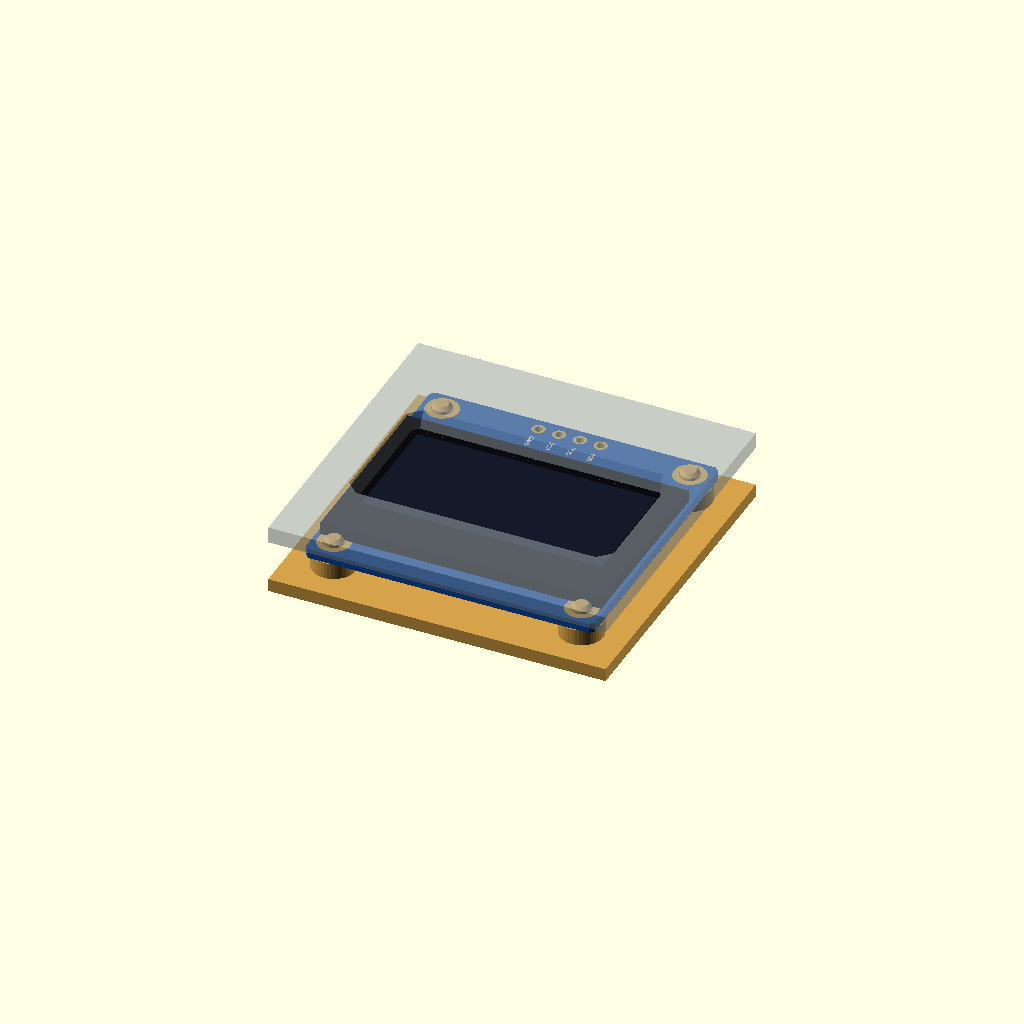
Cell 1: rendered with the file's own defaults.
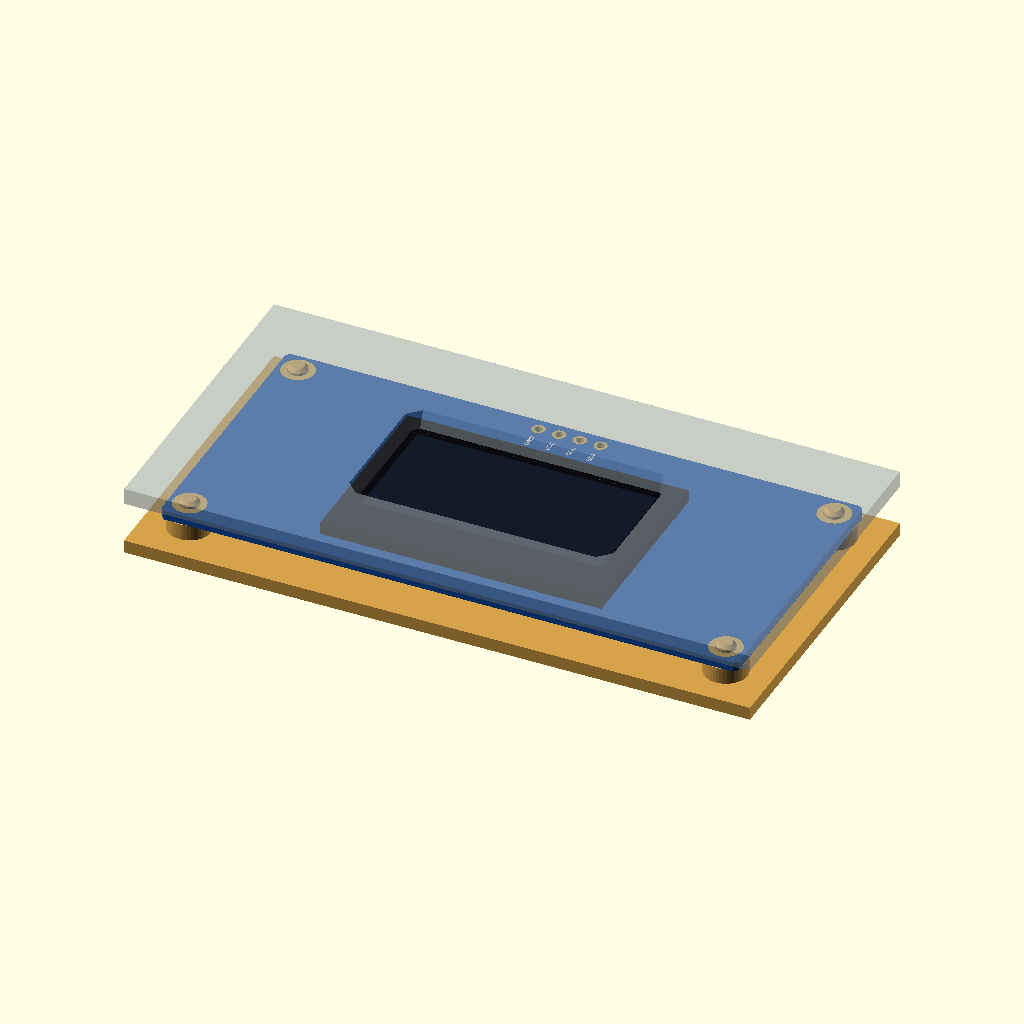
Cell 2 — b_w set to 70.8, the other parameters unchanged.
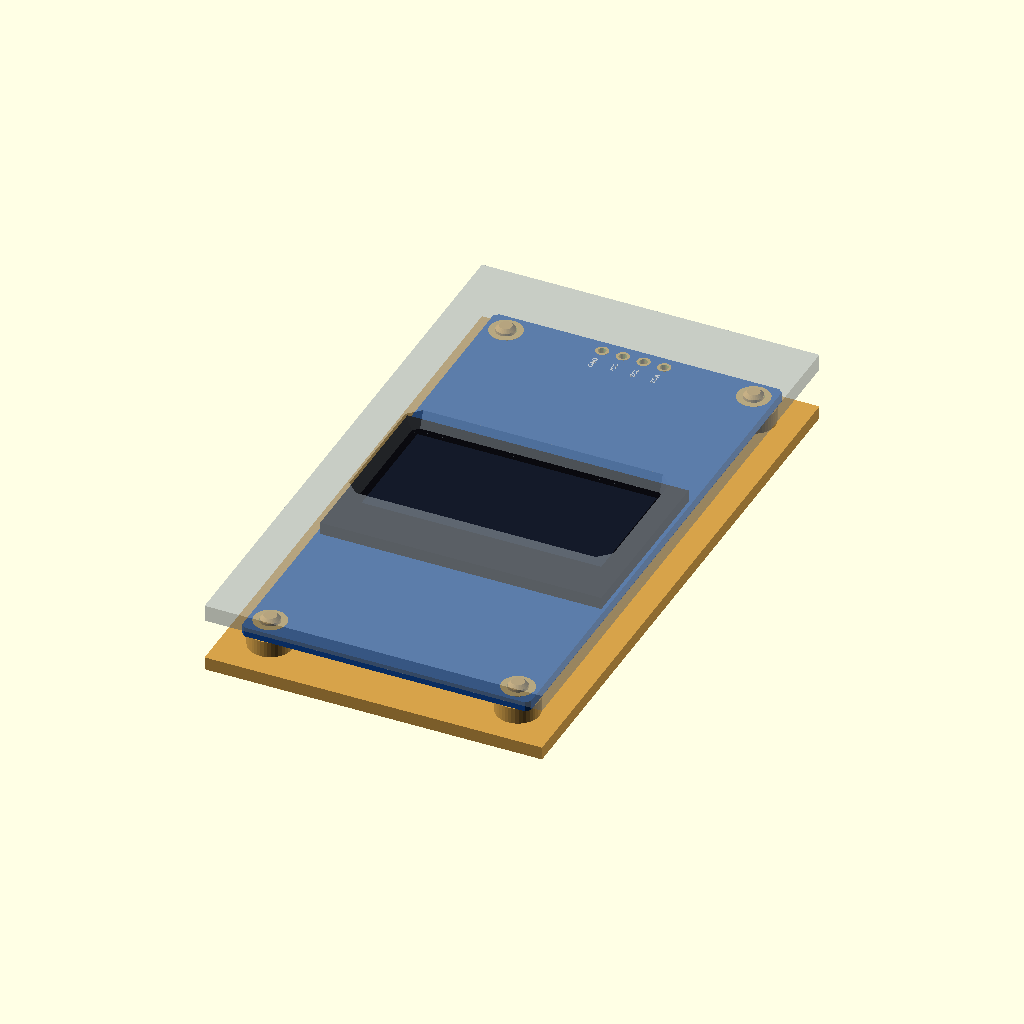
Cell 3: the same model with b_l = 67.
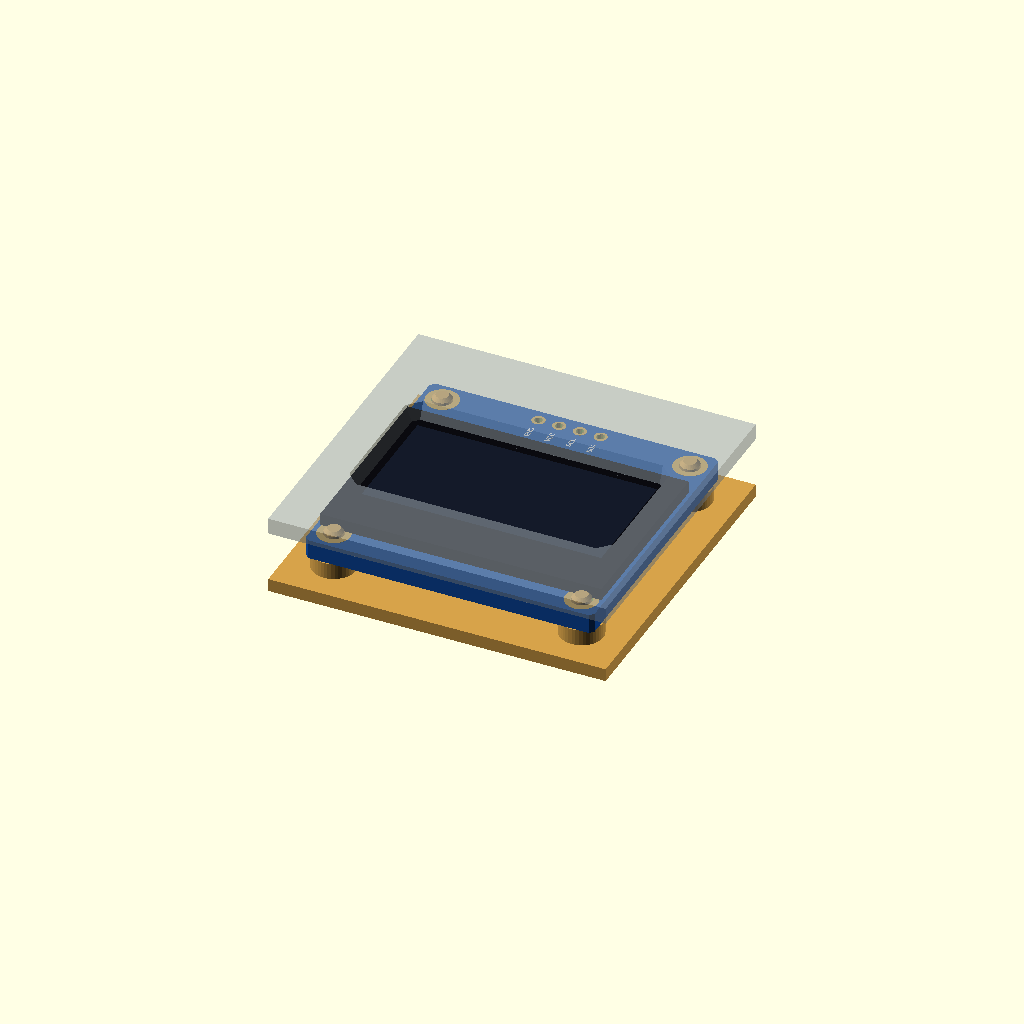
Cell 4: b_t = 2.4 (everything else at default).
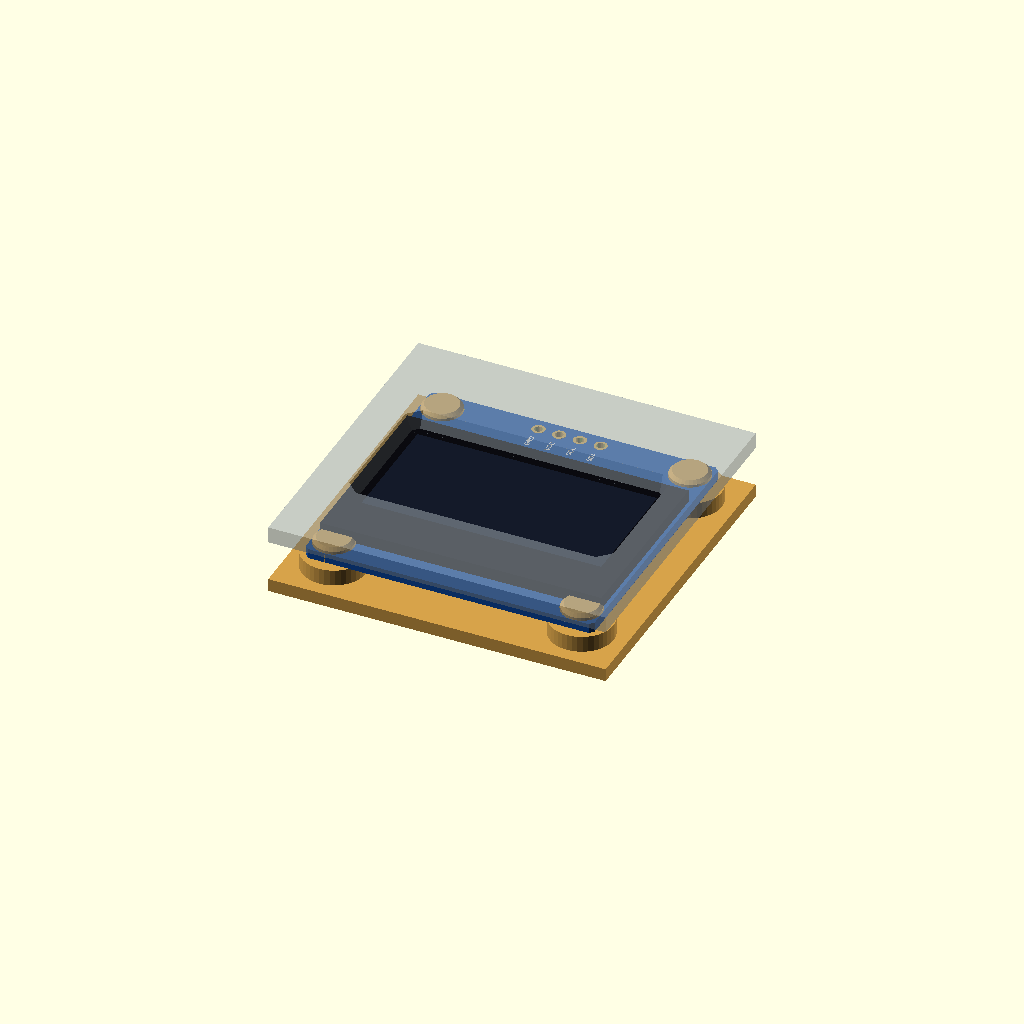
Cell 5: hole_d = 5 (everything else at default).
All cells are drawn from one camera (rotation 55°, 0°, 25°, orthographic, colour scheme Cornfield), so only the parameter changes between them.
The OpenSCAD source (modules/sh1106_13/sh1106_13.scad):
// 1.3" OLED, 128 x 64, SH1106 over I2C (4 pins at the top: GND VCC SCL SDA,
// four corner holes). Drawn after the TENSTAR one (white screen).
//
//   use <partbin/modules/sh1106_13/sh1106_13.scad>
//
//   sh1106_13();                       the board, with its parts
//   sh1106_13(detail = false);         only what matters for fit (fast)
//   sh1106_13(headers = "down");       with the 4-pin header soldered on
//   sh1106_13_holder(h = 2);           posts under its holes, add to the case
//   sh1106_13_window(gap, wall);       the screen opening in the front, subtract it
//   sh1106_13_size()                   [width, height, pcb thickness]
//   sh1106_13_height()                 PCB underside to the front of the glass
//
// Where it sits: screen up, the board centred on x = y = 0, its underside at
// z = 0, the pins at the top (+y). For the window, the front's inside face is
// `gap` mm above the glass.

use <../../lib/parts.scad>
use <../../lib/breakout.scad>
use <../../lib/display.scad>

// ------------------------------------------------------------------- typical
b_w      = 35.4;    // board width (x)
b_l      = 33.5;    // board height (y)
b_t      = 1.2;     // PCB
hole_d   = 2.5;
hole_in  = 2.5;     // hole centre to the two nearest edges
pin_top  = 1.6;     // pin centre to the top edge
glass    = [34.5, 23.0];     // glass outline
glass_t  = 1.5;     // glass and its tape
glass_y  = -2.0;    // glass centre (y)
active   = [29.4, 14.7];     // the lit area
active_y = 1.3;     // its centre, from the glass centre (the flex is at the bottom)

holes  = [for (sx = [-1, 1], sy = [-1, 1]) [sx * (b_w / 2 - hole_in), sy * (b_l / 2 - hole_in)]];
pins_y = b_l / 2 - pin_top;
pins   = ["GND", "VCC", "SCL", "SDA"];

function sh1106_13_size() = [b_w, b_l, b_t];
function sh1106_13_height() = b_t + glass_t;
function sh1106_13_active() = [0, glass_y + active_y];
function sh1106_13_holes() = holes;
function sh1106_13_pin(i) = [(i - 1.5) * 2.54, pins_y];

// ======================================================================= board
module sh1106_13(detail = true, headers = "none") {
    pcb([b_w, b_l], b_t, concat(
            [for (h = holes) [h[0], h[1], hole_d, 4.0]],
            [for (i = [0:3]) [(i - 1.5) * 2.54, pins_y, 1.0, 1.6]]),
        c_pcb_blue(), 0.5);
    translate([0, glass_y, b_t]) glass_panel(glass, glass_t, active, [0, active_y]);
    if (detail) {
        translate([0, 0, b_t]) for (i = [0:3]) translate([(i - 1.5) * 2.54, pins_y - 1.6, 0]) silk(pins[i], 0.6, "right", rot = 90);
        mirror([0, 0, 1]) {
            translate([-6, 9, 0]) sot23(3);
            for (x = [-2, 0, 2, 4, 6]) translate([x, 9, 0]) smd_passive("0603", x < 2 ? "c" : "r", 90);
            color([0.85, 0.55, 0.15]) translate([-7, -b_l / 2 + 0.5, 0]) cube([14, 5, 0.15]);
        }
    }
    bo_headers(4, 0, pins_y, b_t, headers);
}

// ===================================================================== holder
module sh1106_13_holder(h = 2, style = "peg") {
    bo_mounts(holes, hole_d, b_t, h, style);
}

// ===================================================================== window
module sh1106_13_window(gap = 0.3, wall = 2, margin = 0.5, flare = 0.8) {
    rect_window(0, glass_y + active_y, b_t + glass_t + gap, wall, [active[0] + 2 * margin, active[1] + 2 * margin], flare);
}

// ========================================================= shown when opened
show = "demo";  // demo | board | holder
if (show == "board") sh1106_13();
else if (show == "holder") color("#d6a24a") sh1106_13_holder();
else bo_demo([b_w, b_l], 2, b_t + glass_t + 0.3) {
    sh1106_13();
    sh1106_13_holder();
    sh1106_13_window();
}
Customizer parameters (derived from the source; name, type, default, range or options):
b_w: number, default 35.4
b_l: number, default 33.5
b_t: number, default 1.2
hole_d: number, default 2.5
hole_in: number, default 2.5
pin_top: number, default 1.6
glass: vector, default [34.5, 23]
glass_t: number, default 1.5
glass_y: number, default -2
active: vector, default [29.4, 14.7]
active_y: number, default 1.3
